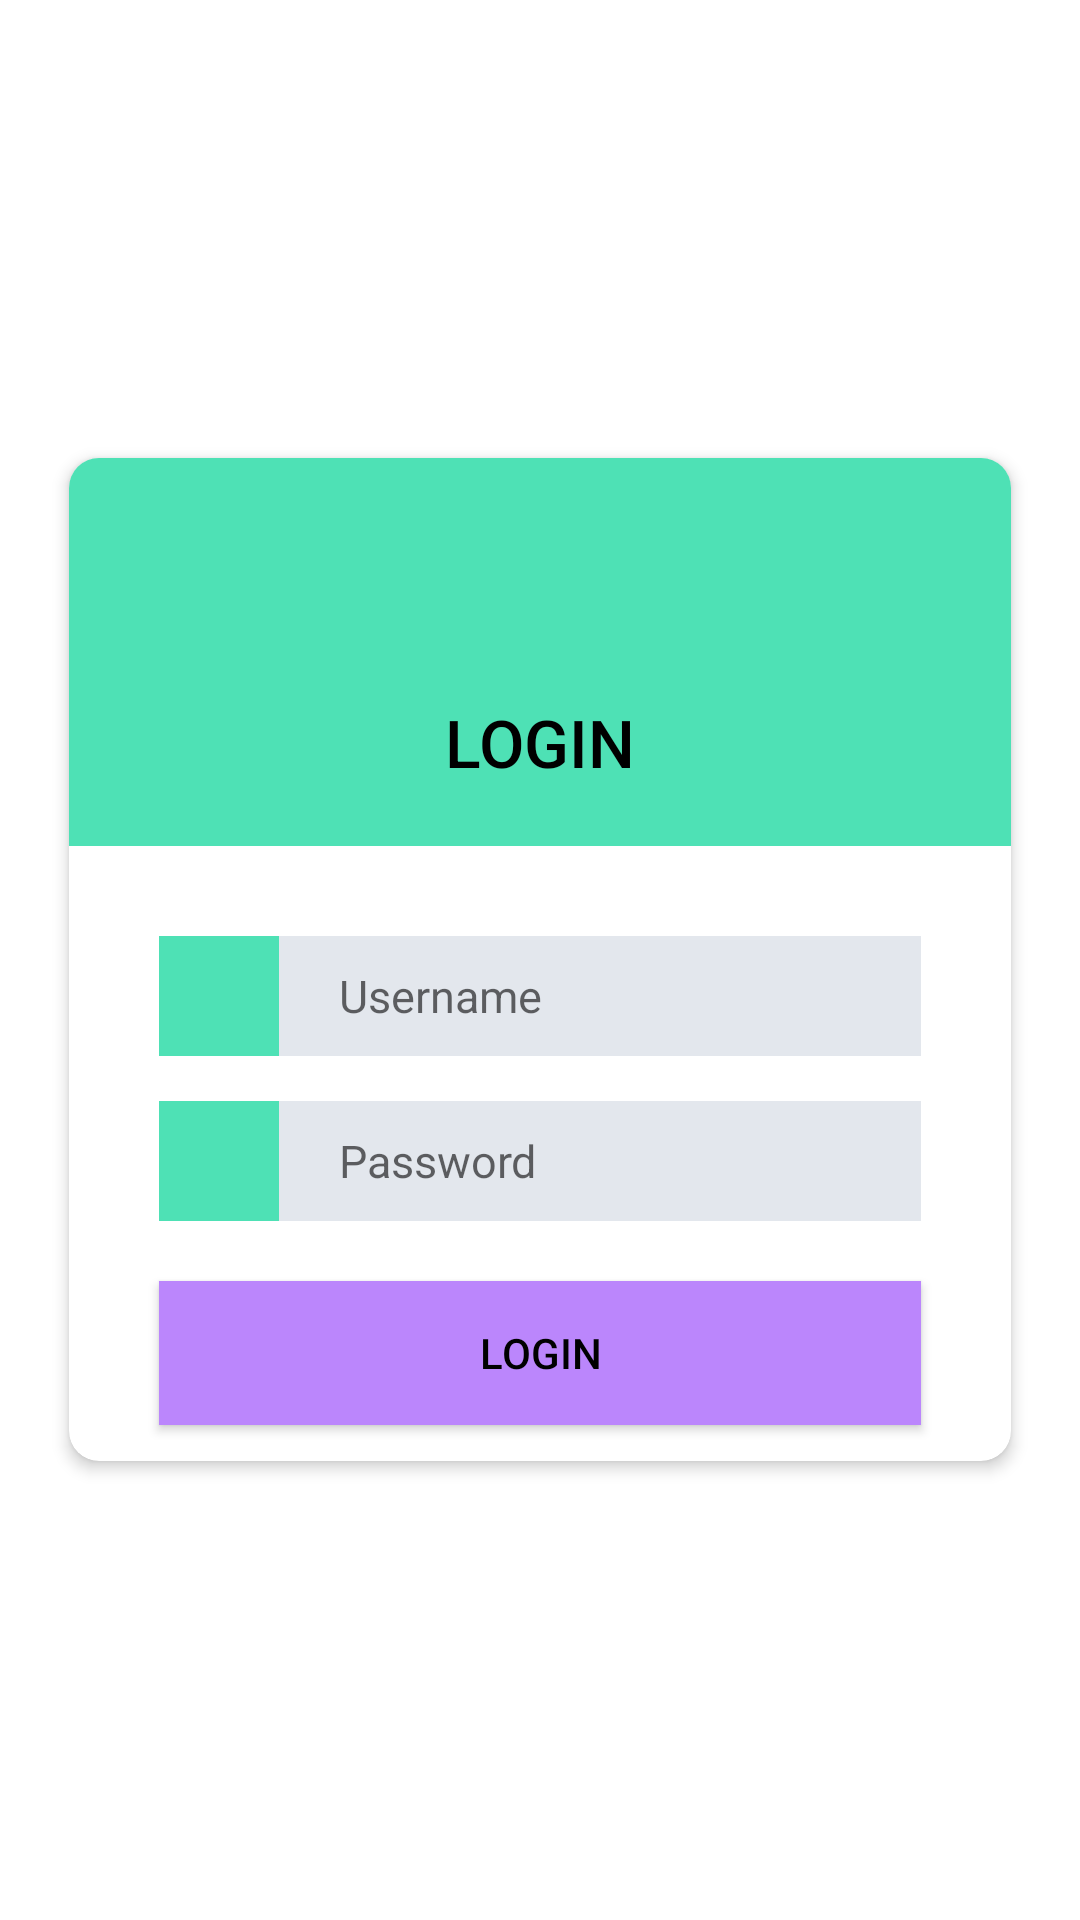

The Android layout XML behind this screen, and the referenced resources:
<!-- AndroidManifest.xml: application theme Theme.Login -->
<!-- res/layout/activity_main.xml -->
<?xml version="1.0" encoding="utf-8"?>
<RelativeLayout xmlns:android="http://schemas.android.com/apk/res/android"
    xmlns:app="http://schemas.android.com/apk/res-auto"
    android:layout_width="match_parent"
    android:layout_height="match_parent"
    >


    <androidx.cardview.widget.CardView
        android:layout_width="match_parent"
        android:layout_height="wrap_content"
        android:layout_centerInParent="true"
        android:layout_marginBottom="20dp"
        android:layout_marginLeft="20dp"
        android:layout_marginRight="20dp"
        android:layout_marginTop="20dp"
        app:cardCornerRadius="10dp"
        app:cardElevation="3dp"
        app:cardPreventCornerOverlap="false"
        app:cardUseCompatPadding="true">

        <RelativeLayout
            android:layout_width="match_parent"
            android:layout_height="wrap_content">


            <LinearLayout
                android:id="@+id/linearLayout1"
                android:layout_width="match_parent"
                android:layout_height="wrap_content"
                android:background="@color/login_back"
                android:gravity="center_horizontal"
                android:orientation="vertical">

                <ImageView
                    android:layout_width="50dp"
                    android:layout_height="50dp"
                    android:layout_marginTop="20dp"
                    android:src="@drawable/login_user" />

                <TextView
                    android:layout_width="wrap_content"
                    android:layout_height="wrap_content"
                    android:layout_marginTop="10dp"
                    android:layout_marginBottom="20dp"
                    android:fontFamily="sans-serif-medium"
                    android:text="LOGIN"
                    android:textColor="#000"
                    android:textSize="22sp" />
            </LinearLayout>

            <RelativeLayout
                android:id="@+id/relativeLayout1"
                android:layout_width="match_parent"
                android:layout_height="wrap_content"
                android:layout_below="@+id/linearLayout1"
                android:layout_marginLeft="30dp"
                android:layout_marginRight="30dp"
                android:layout_marginTop="30dp">

                <ImageView
                    android:id="@+id/imageView_userIcon"
                    android:layout_width="40dp"
                    android:layout_height="40dp"
                    android:background="@color/login_back"
                    android:padding="8dp"
                    android:src="@drawable/login_user"
                    />

                <EditText
                    android:id="@+id/txtUsername"
                    android:layout_width="match_parent"
                    android:layout_height="wrap_content"
                    android:layout_alignBottom="@+id/imageView_userIcon"
                    android:layout_alignParentTop="true"
                    android:layout_toRightOf="@+id/imageView_userIcon"
                    android:background="@color/editTextBG"
                    android:hint="Username"
                    android:inputType="text"
                    android:paddingLeft="20dp"
                    android:imeOptions="actionNext"
                    android:textSize="15sp" />

            </RelativeLayout>

            <RelativeLayout
                android:id="@+id/relativeLayout2"
                android:layout_width="match_parent"
                android:layout_height="wrap_content"
                android:layout_below="@+id/relativeLayout1"
                android:layout_marginLeft="30dp"
                android:layout_marginRight="30dp"
                android:layout_marginTop="15dp">

                <ImageView
                    android:id="@+id/imageView_passwordIcon"
                    android:layout_width="40dp"
                    android:layout_height="40dp"
                    android:background="@color/login_back"
                    android:padding="8dp"
                    android:src="@drawable/pwd"
                    />

                <EditText
                    android:id="@+id/txtPassword"
                    android:layout_width="match_parent"
                    android:layout_height="wrap_content"
                    android:layout_alignBottom="@+id/imageView_passwordIcon"
                    android:layout_alignParentTop="true"
                    android:layout_toRightOf="@+id/imageView_passwordIcon"
                    android:background="@color/editTextBG"
                    android:hint="Password"
                    android:inputType="textPassword"
                    android:paddingLeft="20dp"
                    android:imeOptions="actionDone"
                    android:textSize="15sp" />

            </RelativeLayout>

            <Button
                android:id="@+id/buttonLogin"
                android:layout_width="match_parent"
                android:layout_height="wrap_content"
                android:layout_below="@+id/relativeLayout2"
                android:layout_marginLeft="30dp"
                android:layout_marginRight="30dp"
                android:layout_marginTop="20dp"
                android:background="@color/purple_200"
                android:fontFamily="sans-serif-medium"
                android:text="Login"
                android:textColor="#000" />
            <ImageView
                android:id="@+id/imageView2"
                android:layout_width="match_parent"
                android:layout_height="2dp"
                android:layout_below="@+id/buttonLogin"
                android:layout_marginLeft="30dp"
                android:layout_marginRight="30dp"
                android:layout_marginTop="10dp"
                android:layerType="software"
                />

        </RelativeLayout>
    </androidx.cardview.widget.CardView>

</RelativeLayout>
<!-- resources referenced by this layout -->
<resources>
  <color name="editTextBG">#e3e7ed</color>
  <color name="login_back">#D3da</color>
  <color name="purple_200">#FFBB86FC</color>
  <style name="Theme.Login" parent="Theme.MaterialComponents.DayNight.NoActionBar">
          
          <item name="colorPrimary">@color/teal_200</item>
          <item name="colorPrimaryVariant">@color/purple_700</item>
          <item name="colorOnPrimary">@color/white</item>
          
          <item name="colorSecondary">@color/teal_200</item>
          <item name="colorSecondaryVariant">@color/teal_700</item>
          <item name="colorOnSecondary">@color/black</item>
          
          <item name="android:statusBarColor" tools:targetApi="l">?attr/colorPrimaryVariant</item>
          
      </style>
  <color name="teal_200">#D3da</color>
  <color name="purple_700">#FF3700B3</color>
  <color name="white">#FFFFFFFF</color>
  <color name="teal_700">#FF018786</color>
  <color name="black">#FF000000</color>
</resources>
